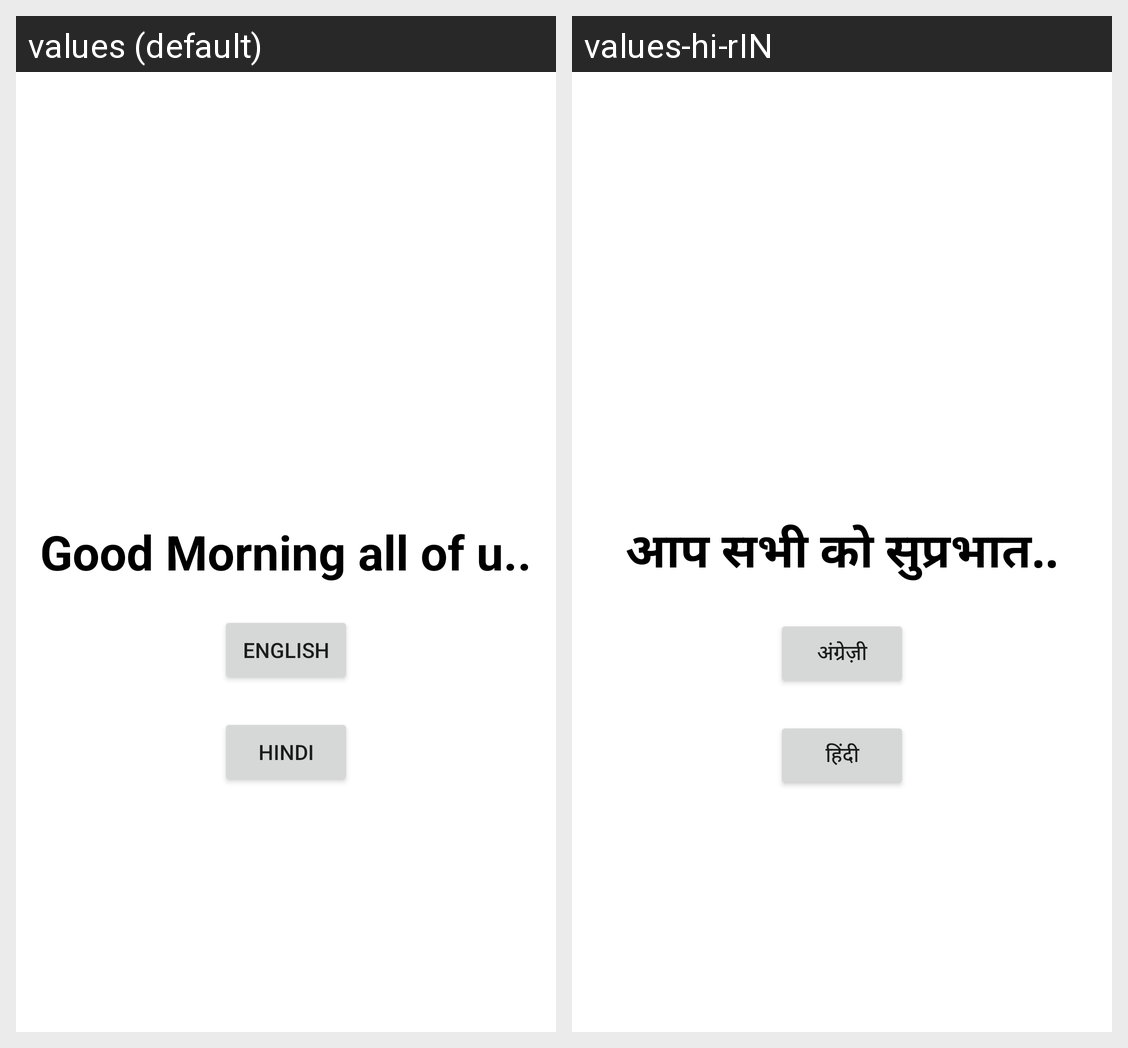

Strings drawn on this Android screen and how each of the app's shown locales translates them:
Android screen res/layout/activity_main.xml rendered under 2 locales, left to right: values (default), values-hi-rIN. Device: Nexus 5 (rendered at 1080×1920; each locale shown at half size, 540×960, under a caption strip naming it); theme Theme.LangTranslater.
Strings drawn on this screen, with the default value and each locale's value (text and hints the layout hard-codes, and strings that could not be matched under every locale, appear in the picture but are not listed):

tvgmall
  values: Good Morning all of u..
  values-hi-rIN: आप सभी को सुप्रभात..

tvEnglis
  values: English
  values-hi-rIN: अंग्रेज़ी

tvHindi
  values: Hindi
  values-hi-rIN: हिंदी
